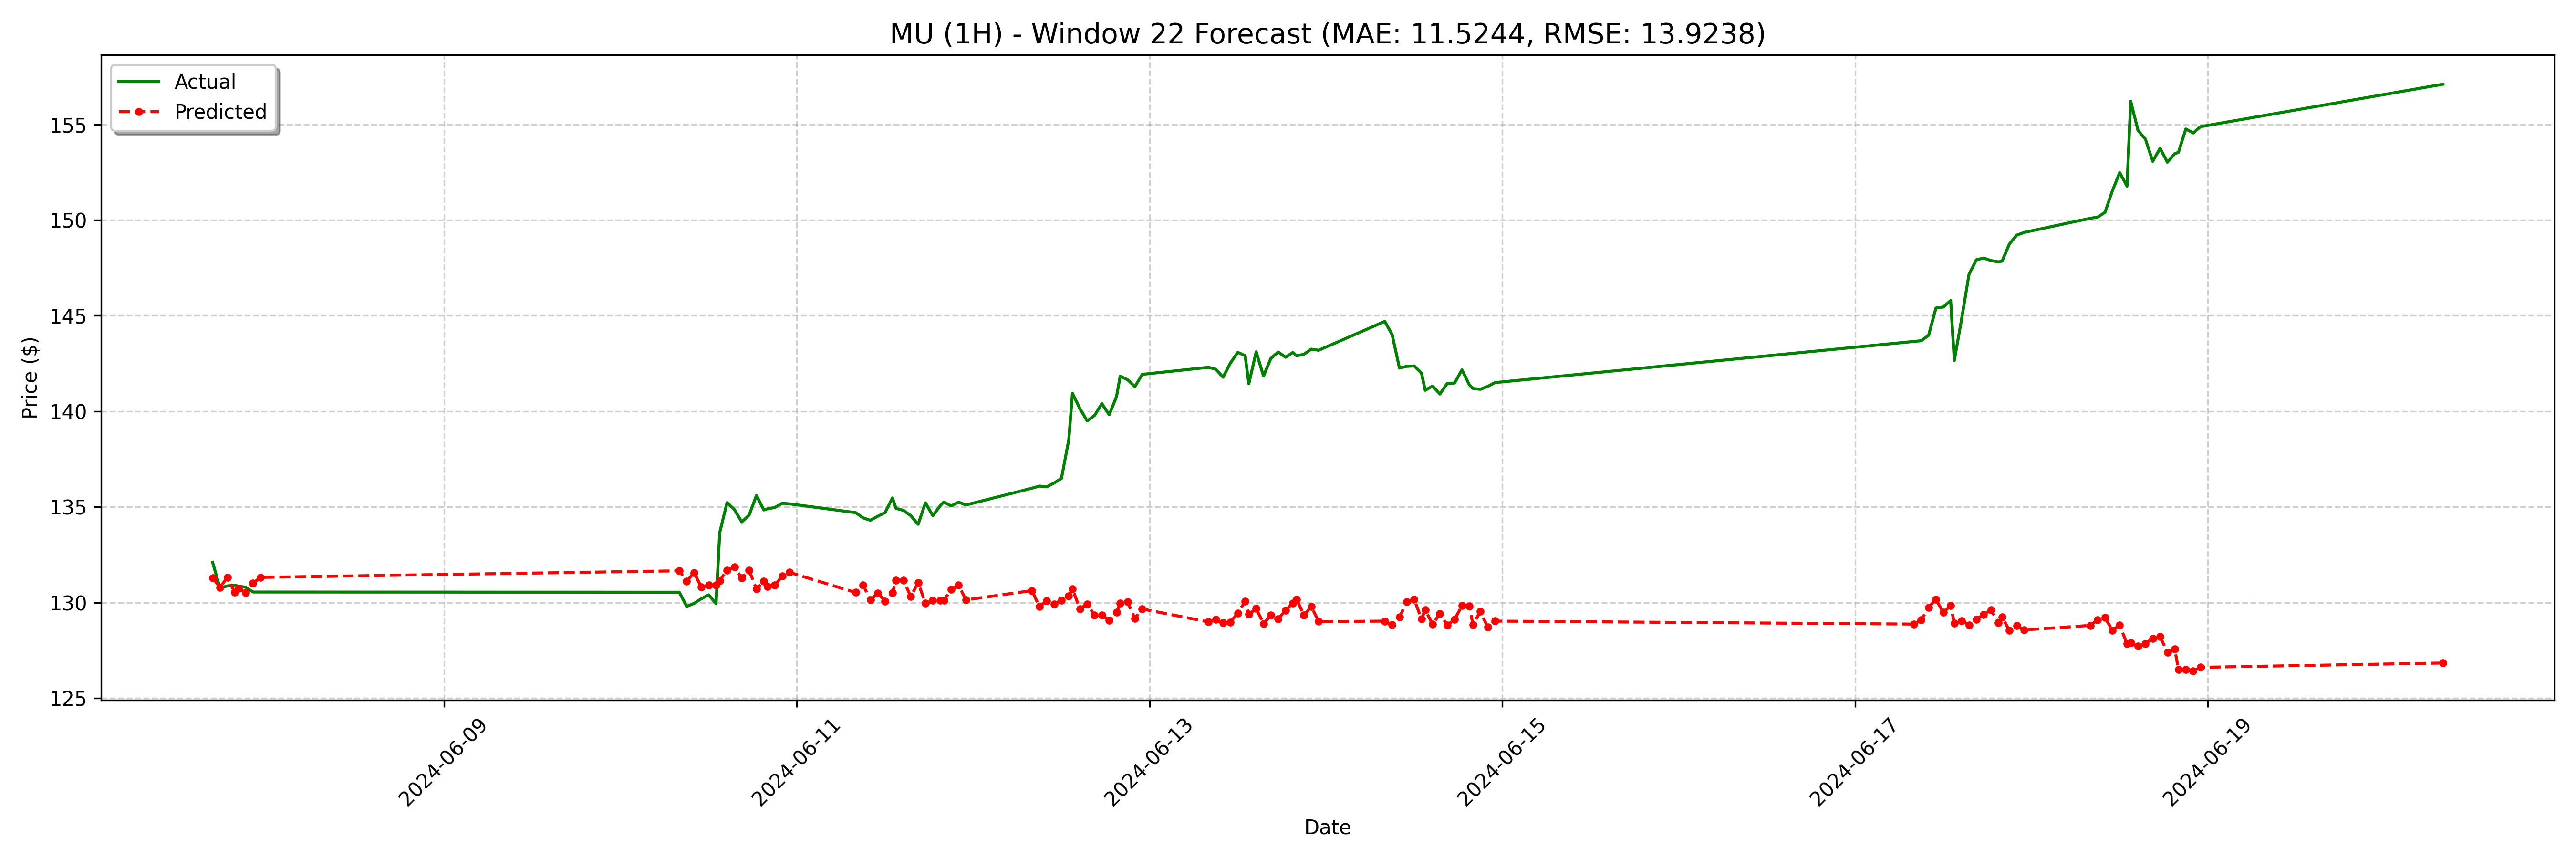

The data file committed next to this chart (first rows):
date, actual, forecast
2024-06-07 16:30:00, 132.1, 131.3
2024-06-07 17:30:00, 130.8, 130.8
2024-06-07 18:30:00, 130.9, 131.3
2024-06-07 19:30:00, 130.9, 130.5
2024-06-07 20:00:00, 130.9, 130.7
2024-06-07 21:00:00, 130.8, 130.5
2024-06-07 22:00:00, 130.6, 131
2024-06-07 23:00:00, 130.6, 131.3
2024-06-10 08:00:00, 130.5, 131.7
2024-06-10 09:00:00, 129.8, 131.1
2024-06-10 10:00:00, 129.9, 131.6
2024-06-10 11:00:00, 130.2, 130.8
2024-06-10 12:00:00, 130.4, 130.9
2024-06-10 13:00:00, 129.9, 130.9
2024-06-10 13:30:00, 133.7, 131.1
2024-06-10 14:30:00, 135.2, 131.7
2024-06-10 15:30:00, 134.9, 131.9
2024-06-10 16:30:00, 134.2, 131.3
2024-06-10 17:30:00, 134.6, 131.7
2024-06-10 18:30:00, 135.6, 130.7
2024-06-10 19:30:00, 134.8, 131.1
2024-06-10 20:00:00, 134.9, 130.8
2024-06-10 21:00:00, 135, 130.9
2024-06-10 22:00:00, 135.2, 131.4
2024-06-10 23:00:00, 135.2, 131.6
2024-06-11 08:00:00, 134.7, 130.5
2024-06-11 09:00:00, 134.4, 130.9
2024-06-11 10:00:00, 134.3, 130.1
2024-06-11 11:00:00, 134.5, 130.5
2024-06-11 12:00:00, 134.7, 130.1
2024-06-11 13:00:00, 135.5, 130.5
2024-06-11 13:30:00, 134.9, 131.2
2024-06-11 14:30:00, 134.8, 131.2
2024-06-11 15:30:00, 134.5, 130.3
2024-06-11 16:30:00, 134.1, 131
2024-06-11 17:30:00, 135.2, 130
2024-06-11 18:30:00, 134.5, 130.1
2024-06-11 19:30:00, 135.1, 130.1
2024-06-11 20:00:00, 135.3, 130.1
2024-06-11 21:00:00, 135.1, 130.7
2024-06-11 22:00:00, 135.2, 130.9
2024-06-11 23:00:00, 135.1, 130.1
2024-06-12 08:00:00, 136, 130.6
2024-06-12 09:00:00, 136.1, 129.8
2024-06-12 10:00:00, 136.1, 130.1
2024-06-12 11:00:00, 136.2, 129.9
2024-06-12 12:00:00, 136.5, 130.1
2024-06-12 13:00:00, 138.5, 130.3
2024-06-12 13:30:00, 140.9, 130.7
2024-06-12 14:30:00, 140.1, 129.7
2024-06-12 15:30:00, 139.5, 129.9
2024-06-12 16:30:00, 139.8, 129.3
2024-06-12 17:30:00, 140.4, 129.3
2024-06-12 18:30:00, 139.8, 129.1
2024-06-12 19:30:00, 140.8, 129.5
2024-06-12 20:00:00, 141.8, 130
2024-06-12 21:00:00, 141.6, 130
2024-06-12 22:00:00, 141.3, 129.2
2024-06-12 23:00:00, 141.9, 129.7
2024-06-13 08:00:00, 142.3, 129
... 68 more rows
